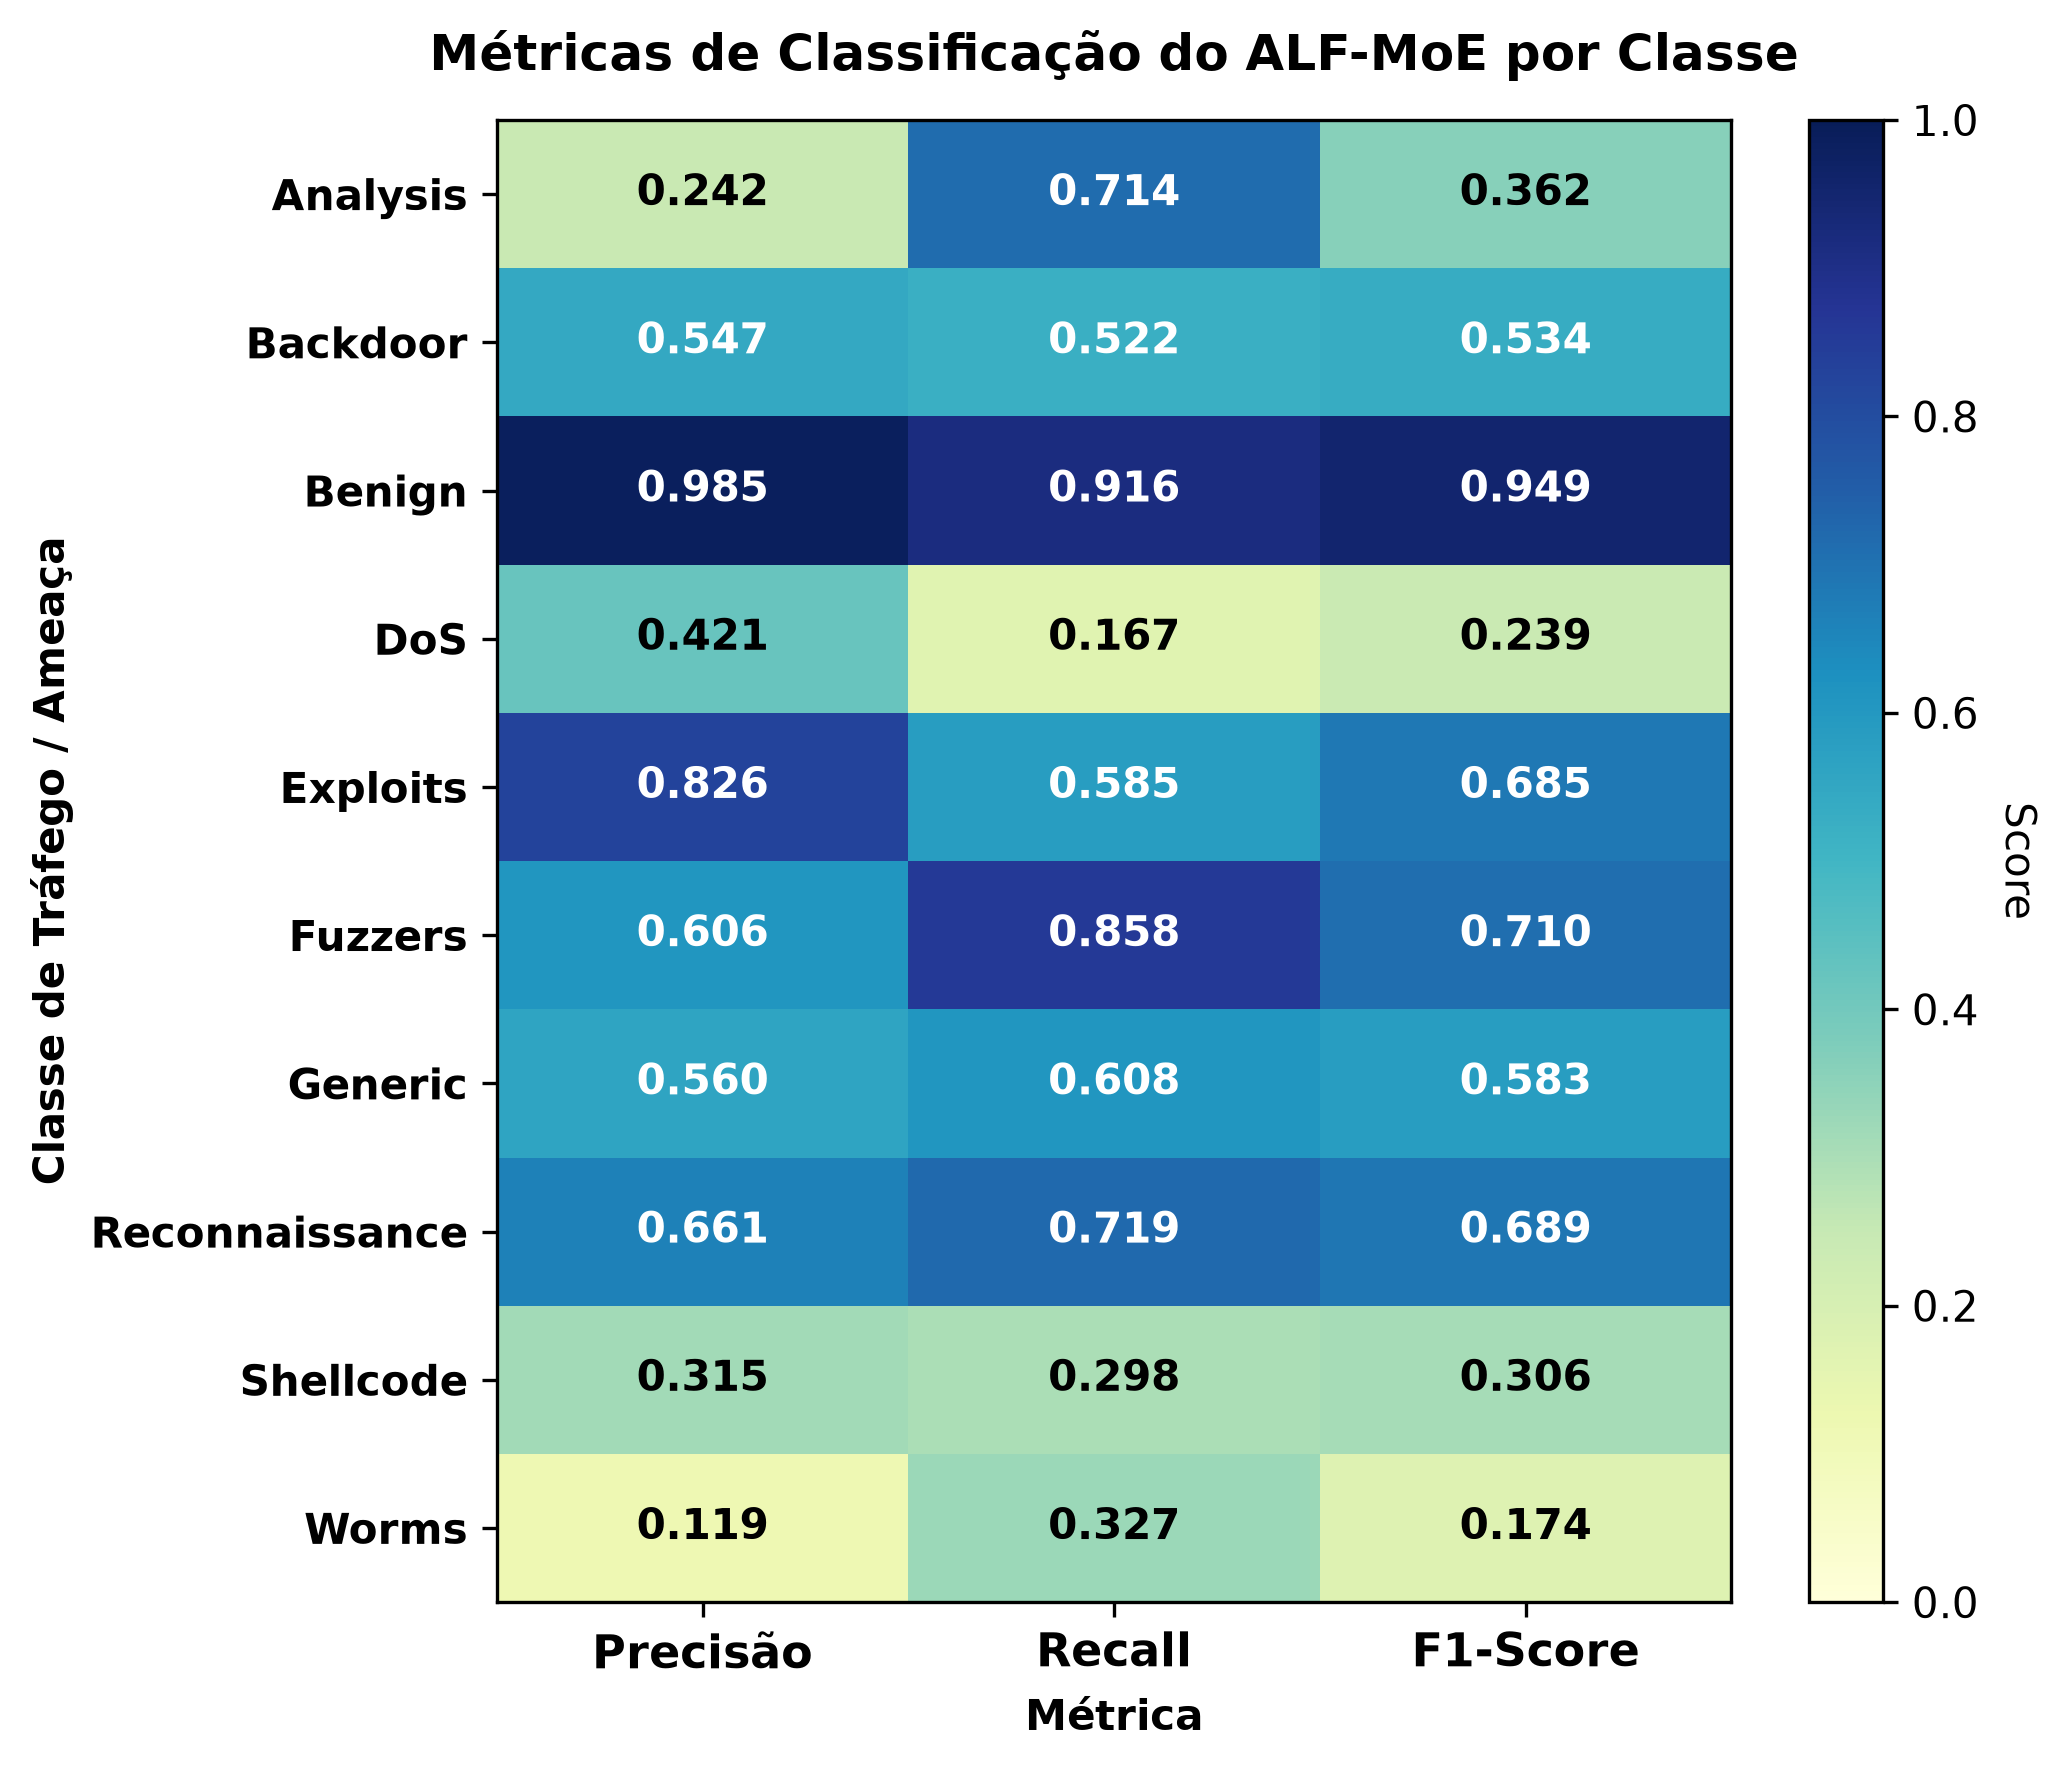

The table this chart was drawn from, first rows:
, Precisão, Recall, F1-Score
Analysis, 0.2423, 0.7143, 0.3618
Backdoor, 0.5465, 0.5222, 0.5341
Benign, 0.9854, 0.9158, 0.9493
DoS, 0.4209, 0.1667, 0.2388
Exploits, 0.8265, 0.5855, 0.6854
Fuzzers, 0.6057, 0.858, 0.7101
Generic, 0.5601, 0.6084, 0.5832
Reconnaissance, 0.6612, 0.7195, 0.6891
Shellcode, 0.3149, 0.2976, 0.306
Worms, 0.1185, 0.3265, 0.1739
